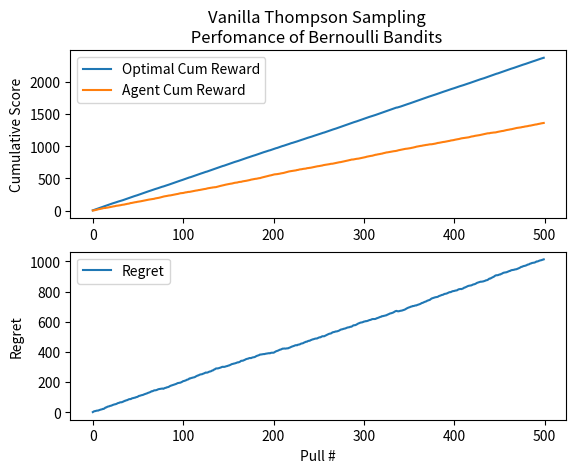

Python code for this plot:
# Implement vanilla Thompson sampling
import random as rand
import heapq
import numpy as np
import matplotlib.pyplot as plt

# Create Random bandit machine with unknown mean and variance
class BernoulliBandit:
    def __init__(self, arms_no, id_no, estimation_threshold):
        '''
        arms: A list of each arm and it's mean at index: arm number
        id_no: ID number for the bandit
        Arms_no: number of arms this bandit has
        '''
        self.arms = []
        # Give each arm of the bandit a mean
        for arm in range(arms_no):
            self.arms.append(rand.random())

        self.id_no = id_no
        self.threshold = estimation_threshold
        self.arms_no = arms_no

        self.best_arm = np.argmax(self.arms)
    

    def sample(self, arm):
        '''
        Returns: Bernoulli reward with probability of the mean of the Bandit
        '''
        # Compares with mean of arm
        if rand.random() < self.arms[arm]:
            return 1
        
        else:
            return 0
    
    def guess(self, guess, arm):
        '''
        Guess: A float of the estimated mean for the bandit
        
        Returns:
            True if value is within threshold, False otherwise
        '''
        isTrue = abs(self.arms[arm] - guess)

        if isTrue <= self.threshold:
            return True
        
        return False
    
    def get_best_arm(self):
        return self.best_arm
# This Agent plays the game and makes estimates on the 
class TSBernoulli_Agent:
    def __init__(self, epsilon, decay_rate, epsilon_end):
        self.bandit_interactions = {} #maybe make this a heap in the future
        self.epsilon = epsilon
        self.decay = decay_rate
        self.epsilon_end = epsilon_end
        self.action_count = 0
        self.cum_reward = []

    def choose_arm(self, sample_list):
        '''
        Returns List of best arm number for each known bandit
        Sample_list: A list of the ID numbers of Bandits to choose
        '''
        best_arm_idx_list = []

        for bandit in sample_list:
            best_idx = 0 
            best_reward = 0
            idx = 0

            # For every bandit in our sample list, sample the best arm
            for alpha, beta in self.bandit_interactions[bandit][0]:
 
                x = np.random.beta(alpha, beta)
                if x > best_reward:
                    best_reward = x
                    best_idx = idx
                idx += 1      

            best_arm_idx_list.append(best_idx)
        
        return best_arm_idx_list
    
    def choose_bandit(self, sample_no):
        '''
        Returns a number of bandits to test
        Sample_no: The number of bandits to test
        '''     
        sample = np.random.choice(list(self.bandit_interactions.keys()), size=sample_no)

        return sample

    def update_estimates(self, reward, id, arm_no):
        '''
        Reward: The reward received from a bandit
        ID: The id number of the bandit
        Arm_no: The arm of bandit ID that was pulled
        '''
        #Update List, reward count and visit count
        distribution, c, rc = self.bandit_interactions[id]
        #Update Alpha Beta count for list at arm arm_no
        if reward == 1:
          distribution[arm_no][0] += 1
        else:
          distribution[arm_no][1] += 1
        
        self.bandit_interactions[id] = (distribution, c + 1, rc+reward)         
        
        # Record cumulative reward
        if len(self.cum_reward) > 0:
          self.cum_reward.append(self.cum_reward[-1] +reward)
        else:
          self.cum_reward.append(reward)
        return

    def add_bandit(self, id, num_of_arms, arm_alpha = 1, arm_beta = 1 ):
        '''
        ID: ID number of the bandit to be added to self history
        Bandit_alpah/beta: The estimated reward from the bandit, initialized to 1 for uniform beta distribution
        '''
        # Bandit item has tuple (Beta distribution for each arm in bandit, visit_count, cumulative_reward)
        arm_distribution = []
        for i in range(num_of_arms):
            arm_distribution.append([arm_alpha, arm_beta])

        self.bandit_interactions[id] = (arm_distribution, 0, 0)
        
        return False
    
    def show_estimates(self):
        '''
        Return a list of each bandit and assumed win probability
        '''
        estimates = list()

        for key in self.bandit_interactions:
          if self.bandit_interactions[key][2] != 0:
            estimates.append((key,self.bandit_interactions[key][0]/self.bandit_interactions[key][2]))
          else:
            estimates.append((key, 0))
        return estimates
    
    def get_cum_reward(self):
      '''
      Return the cumulative reward for the agent
      '''
      return self.cum_reward[-1]


if __name__ == '__main__':
    threshold = 0.05
    num_of_arms = 20
    epsilon = 0
    decay = 0.995
    epsilon_end = 0.0
    bandits_count = 10
    episodes = 500
    sample_no = 5

    bandits = {}
    agent = TSBernoulli_Agent(epsilon, decay, epsilon_end)

    best_bandit = None
    cum_best_reward = []
    best_reward = []
    reward = []
    regret = []
    bayesian_regret = 0

    # Initialize the bandits and find which has the best mean
    for i in range(bandits_count):
        x = BernoulliBandit(num_of_arms, i, threshold)
        bandits[i] = x
        agent.add_bandit(i, num_of_arms)

    for e in range(episodes):
        choice = agent.choose_bandit(sample_no)
        #print("choice is ", choice)
        best_arm_list = agent.choose_arm(choice)
        cum_regret = 0
        cum_rew = 0
        rew = 0

        for idx, bandit in enumerate(choice):
            breward = bandits[bandit].sample(best_arm_list[idx])
            agent.update_estimates(breward, bandit, idx)
            rew += breward

            # Calculate the Regret
            # Sample the best arm - reward and current arm 
            best_arm_reward = bandits[bandit].sample(bandits[bandit].get_best_arm())
            cum_regret += (best_arm_reward - breward)
            cum_rew += best_arm_reward

        regret.append(cum_regret)
        best_reward.append(cum_rew)
        reward.append(rew)

    cum_sum = np.cumsum(regret)
    cum_best_reward = np.cumsum(best_reward)

    # Check our work
    count_correct=0
    cum_reward = np.cumsum(reward)

    # Does not get approximation for every bandit
    # When it gets a correct approximation, it is because agent
    # noticed it gave a higher reward distribution and played it again

    
    # Plot 
    fig = plt.figure()
    
    ax = fig.add_subplot(2,1,1)    
    plt.title("Vanilla Thompson Sampling \n Perfomance of Bernoulli Bandits  ")
    plt.plot(range(len(cum_best_reward)), cum_best_reward, label="Optimal Cum Reward") 
    plt.plot(range(len(cum_reward)), cum_reward, label="Agent Cum Reward")
    plt.ylabel('Cumulative Score')
    ax.legend()
    
    bx = fig.add_subplot(2,1,2)
    plt.plot(range(len(cum_sum)), cum_sum, label="Regret")
    plt.ylabel('Regret')
    plt.xlabel('Pull #')
     
    plt.legend(loc='best')
    plt.show()